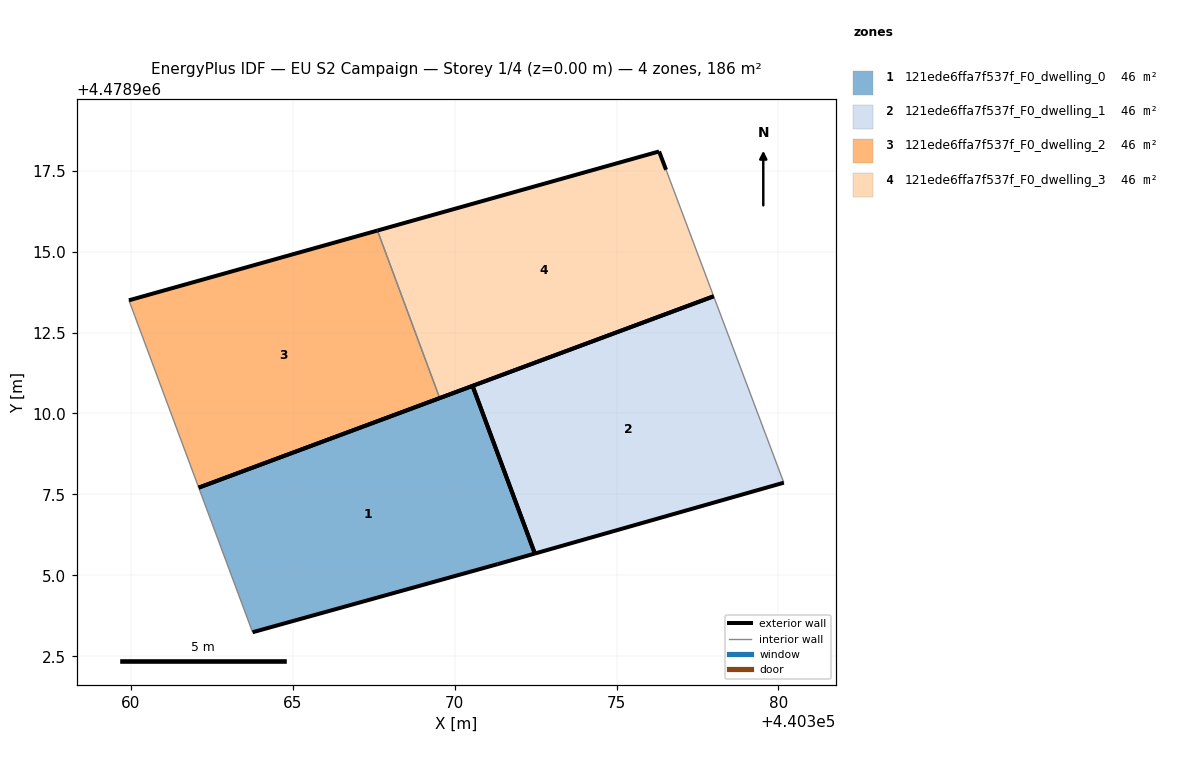
=== STOREY PLAN SPEC (per zone: floor XY polygon, exterior-wall plan segments, windows/doors) ===
zone 1: 121ede6ffa7f537f_F0_dwelling_0  (46.5 m²)
  floor: (440371.33, 4478905.35) (440372.48, 4478905.67) (440370.55, 4478910.85) (440362.09, 4478907.71) (440363.76, 4478903.24)
  exterior wall: (440362.09, 4478907.71) – (440370.55, 4478910.85)  [9.0 m]
  exterior wall: (440372.48, 4478905.67) – (440371.33, 4478905.35)  [1.2 m]
  exterior wall: (440371.33, 4478905.35) – (440363.76, 4478903.24)  [7.9 m]
  exterior wall: (440370.55, 4478910.85) – (440372.48, 4478905.67)  [5.5 m]
  interior walls: 1
zone 2: 121ede6ffa7f537f_F0_dwelling_1  (46.5 m²)
  floor: (440380.17, 4478907.86) (440378.00, 4478913.62) (440370.55, 4478910.85) (440372.48, 4478905.67)
  exterior wall: (440380.17, 4478907.86) – (440372.48, 4478905.67)  [8.0 m]
  exterior wall: (440370.55, 4478910.85) – (440378.00, 4478913.62)  [7.9 m]
  exterior wall: (440372.48, 4478905.67) – (440370.55, 4478910.85)  [5.5 m]
  interior walls: 1
zone 3: 121ede6ffa7f537f_F0_dwelling_2  (46.5 m²)
  floor: (440369.54, 4478910.47) (440367.61, 4478915.65) (440359.94, 4478913.50) (440362.09, 4478907.71)
  exterior wall: (440369.54, 4478910.47) – (440362.09, 4478907.71)  [7.9 m]
  exterior wall: (440359.94, 4478913.50) – (440367.61, 4478915.65)  [8.0 m]
  interior walls: 2
zone 4: 121ede6ffa7f537f_F0_dwelling_3  (46.5 m²)
  floor: (440378.00, 4478913.62) (440376.53, 4478917.53) (440376.32, 4478918.09) (440367.61, 4478915.65) (440369.54, 4478910.47)
  exterior wall: (440367.61, 4478915.65) – (440376.32, 4478918.09)  [9.0 m]
  exterior wall: (440376.32, 4478918.09) – (440376.53, 4478917.53)  [0.6 m]
  exterior wall: (440378.00, 4478913.62) – (440369.54, 4478910.47)  [9.0 m]
  interior walls: 2

=== DERIVED (storey summary) ===
Building: EU S2 Campaign
Storey: 1 of 4  (floor level z = 0.00 m)
Storey gross floor area: 185.8 m²
Zones on this storey: 4
  - 121ede6ffa7f537f_F0_dwelling_0: floor 46.5 m²; exterior wall 23.6 m (70.8 m²); WWR 0.0%
  - 121ede6ffa7f537f_F0_dwelling_1: floor 46.5 m²; exterior wall 21.5 m (64.4 m²); WWR 0.0%
  - 121ede6ffa7f537f_F0_dwelling_2: floor 46.5 m²; exterior wall 15.9 m (47.7 m²); WWR 0.0%
  - 121ede6ffa7f537f_F0_dwelling_3: floor 46.5 m²; exterior wall 18.7 m (56.0 m²); WWR 0.0%
Zone adjacency (shared interzone walls):
  - 121ede6ffa7f537f_F0_dwelling_2 ↔ 121ede6ffa7f537f_F0_dwelling_3